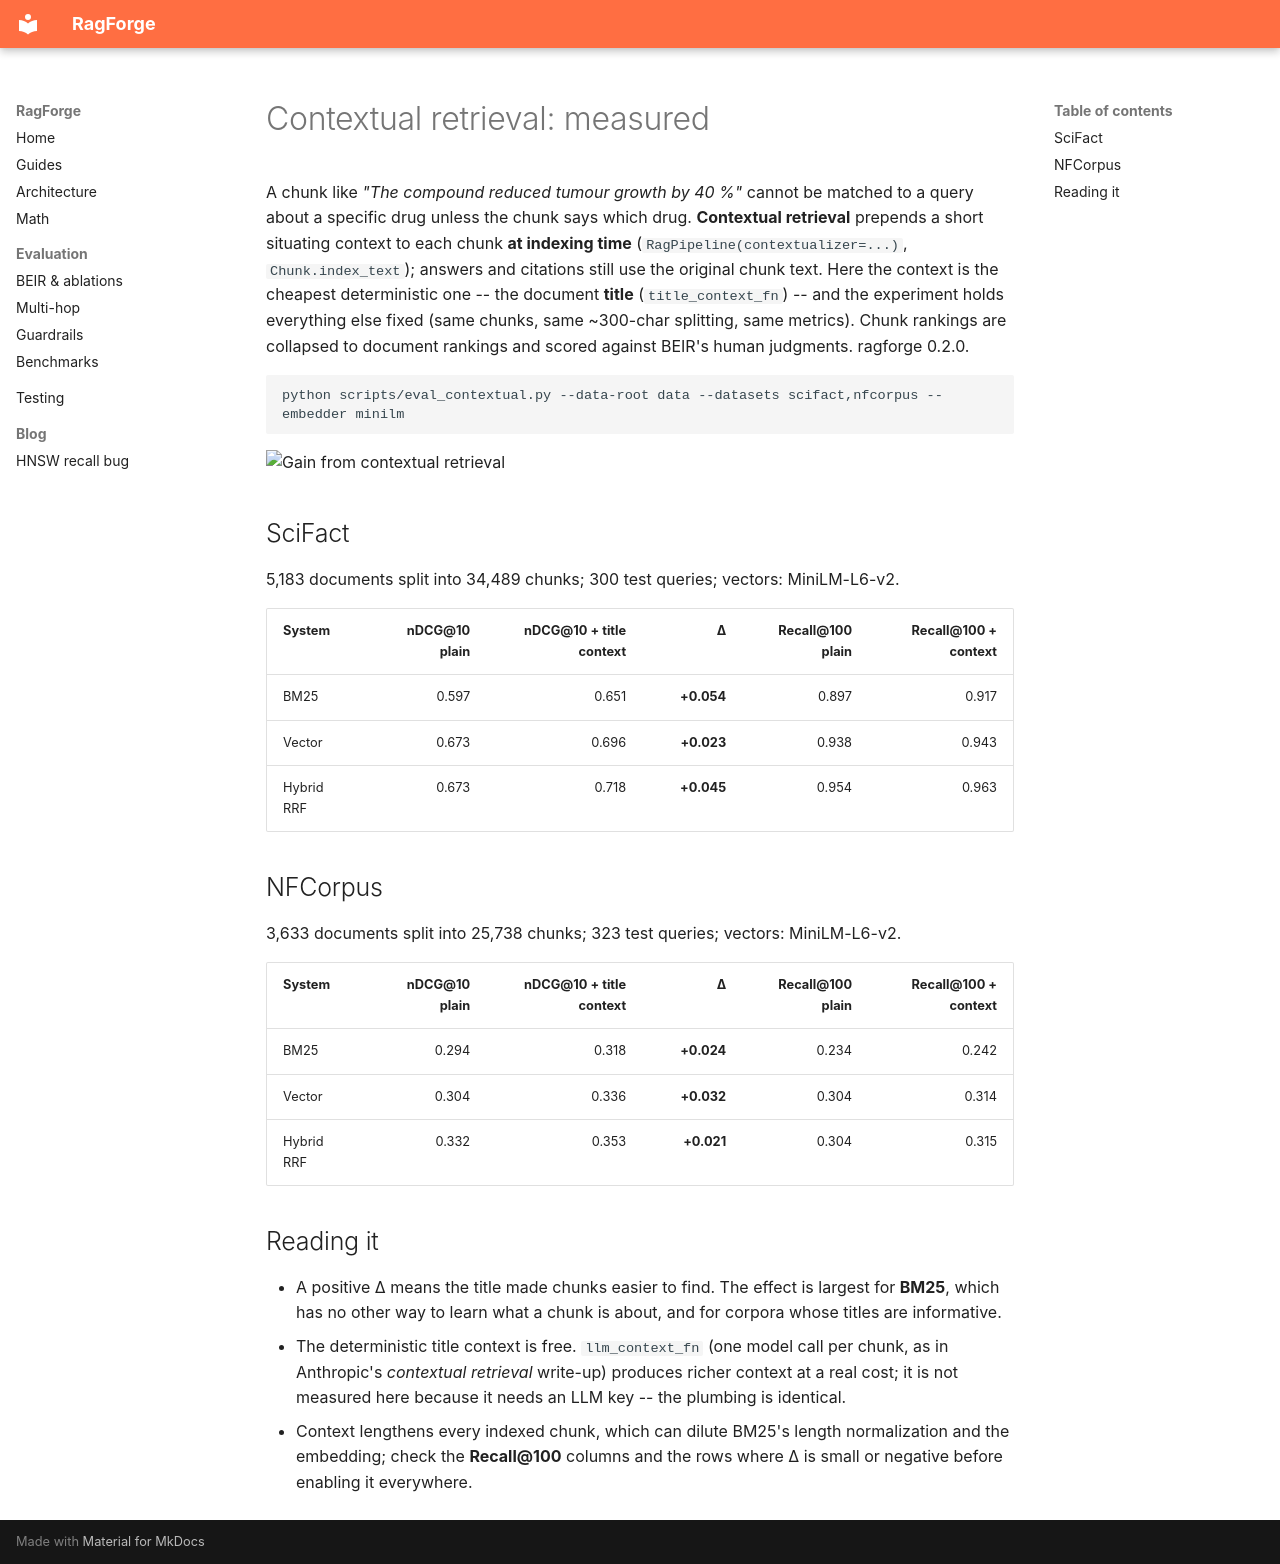

repository: fragompul/ragforge · page: contextual/index.html · generator: mkdocs

# Contextual retrieval: measured

A chunk like *"The compound reduced tumour growth by 40 %"* cannot be matched to a query about a specific
drug unless the chunk says which drug. **Contextual retrieval** prepends a short situating
context to each chunk **at indexing time** (`RagPipeline(contextualizer=...)`, `Chunk.index_text`);
answers and citations still use the original chunk text. Here the context is the cheapest
deterministic one -- the document **title** (`title_context_fn`) -- and the experiment holds
everything else fixed (same chunks, same ~300-char splitting, same metrics).
Chunk rankings are collapsed to document rankings and scored against BEIR's human judgments.
ragforge 0.2.0.

```bash
python scripts/eval_contextual.py --data-root data --datasets scifact,nfcorpus --embedder minilm
```

<picture><source media="(prefers-color-scheme: dark)" srcset="assets/eval_contextual_dark.svg"><img alt="Gain from contextual retrieval" src="assets/eval_contextual_light.svg" width="680"></picture>

## SciFact

5,183 documents split into 34,489 chunks; 300 test queries; vectors: MiniLM-L6-v2.

| System | nDCG@10 plain | nDCG@10 + title context | Δ | Recall@100 plain | Recall@100 + context |
| :--- | ---: | ---: | ---: | ---: | ---: |
| BM25 | 0.597 | 0.651 | **+0.054** | 0.897 | 0.917 |
| Vector | 0.673 | 0.696 | **+0.023** | 0.938 | 0.943 |
| Hybrid RRF | 0.673 | 0.718 | **+0.045** | 0.954 | 0.963 |

## NFCorpus

3,633 documents split into 25,738 chunks; 323 test queries; vectors: MiniLM-L6-v2.

| System | nDCG@10 plain | nDCG@10 + title context | Δ | Recall@100 plain | Recall@100 + context |
| :--- | ---: | ---: | ---: | ---: | ---: |
| BM25 | 0.294 | 0.318 | **+0.024** | 0.234 | 0.242 |
| Vector | 0.304 | 0.336 | **+0.032** | 0.304 | 0.314 |
| Hybrid RRF | 0.332 | 0.353 | **+0.021** | 0.304 | 0.315 |

## Reading it

- A positive Δ means the title made chunks easier to find. The effect is largest for **BM25**, which has no
  other way to learn what a chunk is about, and for corpora whose titles are informative.
- The deterministic title context is free. `llm_context_fn` (one model call per chunk, as in Anthropic's
  *contextual retrieval* write-up) produces richer context at a real cost; it is not measured here
  because it needs an LLM key -- the plumbing is identical.
- Context lengthens every indexed chunk, which can dilute BM25's length normalization and the embedding;
  check the **Recall@100** columns and the rows where Δ is small or negative before enabling it everywhere.
